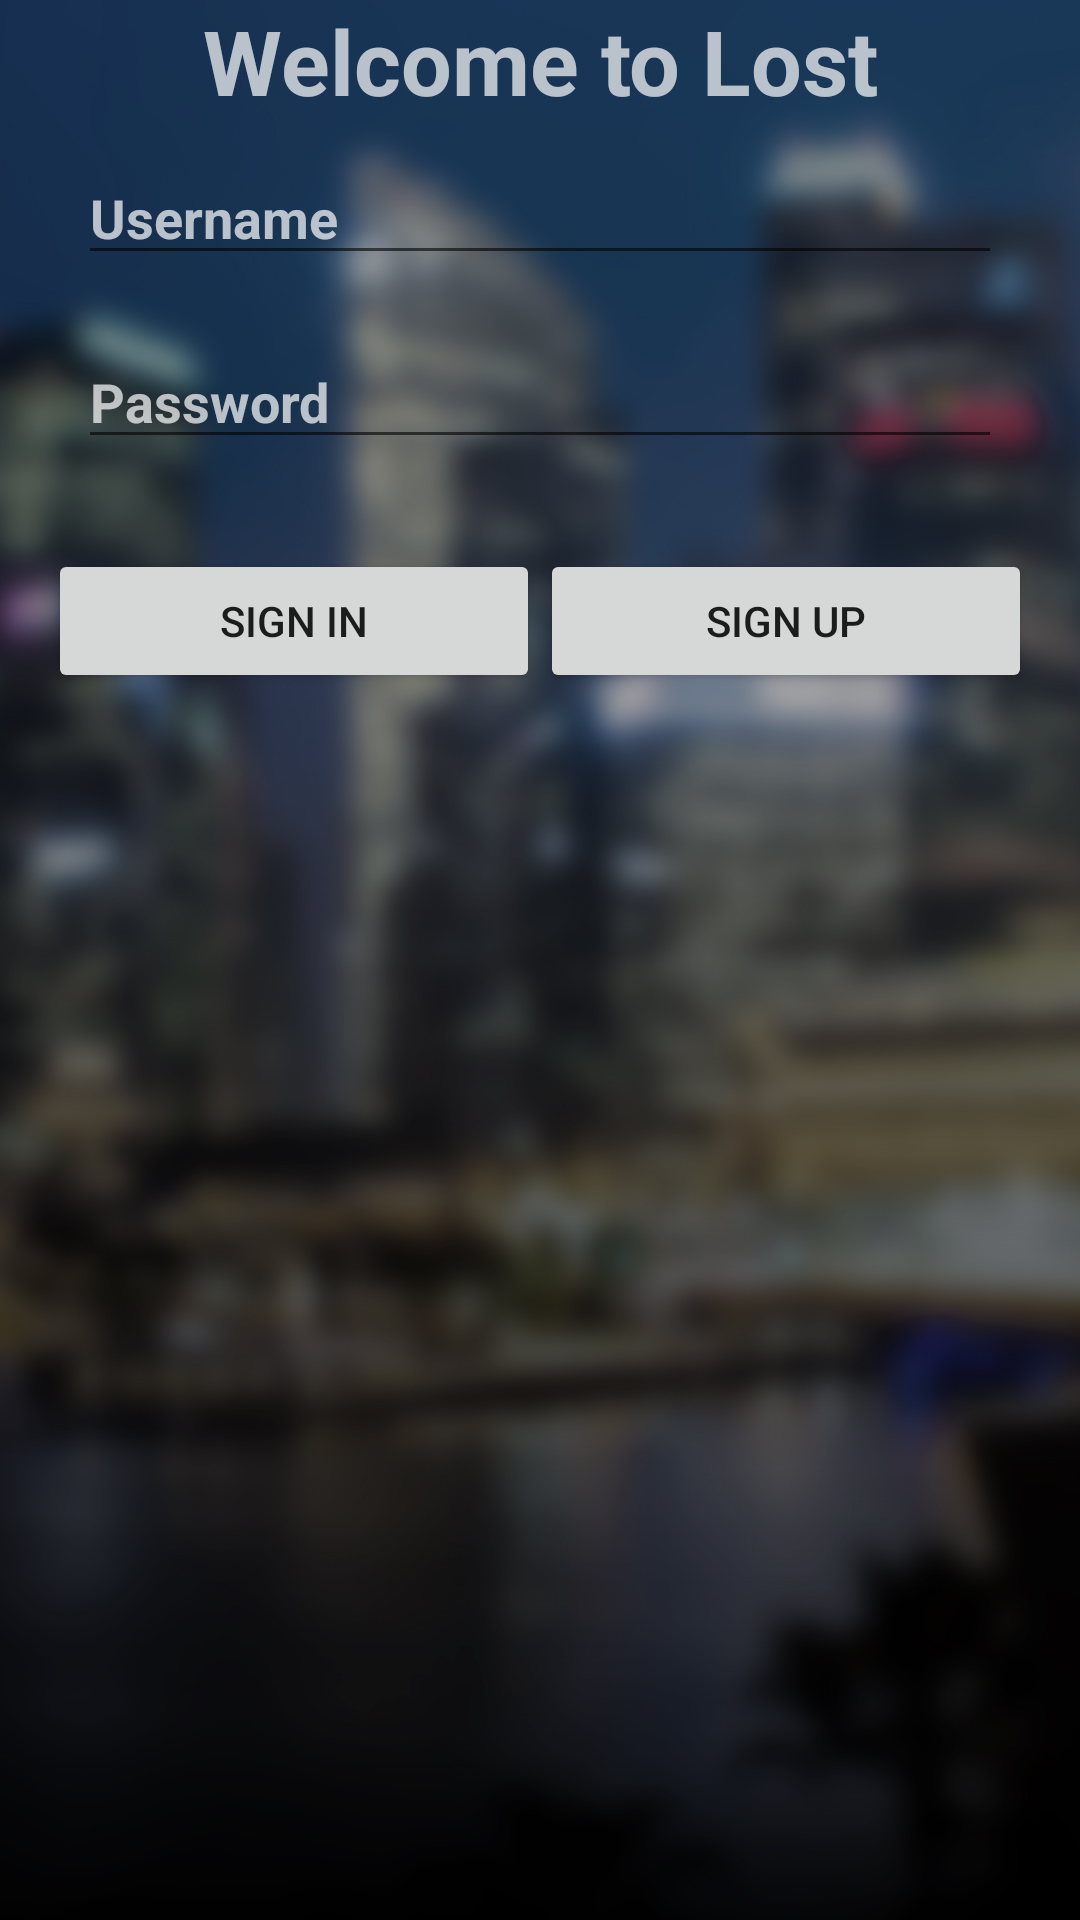

Here is an Android app screen rendered from its layout file. Give the layout XML and the strings, colors and styles it references.
<!-- AndroidManifest.xml: application theme AppTheme -->
<!-- res/layout/activity_signin.xml -->
<LinearLayout xmlns:android="http://schemas.android.com/apk/res/android"
    android:layout_width="match_parent"
    android:layout_height="match_parent"
    android:paddingLeft="16dp"
    android:paddingRight="16dp"
    android:orientation="vertical"
    android:background="@drawable/main_bg"
    >

    <TextView android:text="Welcome to Lost" android:layout_width="match_parent"
        android:layout_height="wrap_content"
        android:textSize="30dp"
        android:layout_gravity="center"
        android:gravity="center"
        style="@style/MySigninFont"
        />

    <EditText
        android:id="@+id/etUsername"
        android:layout_width="match_parent"
        android:layout_height="wrap_content"
        android:hint="Username"
        android:layout_margin="10dp"
        style="@style/MySigninFont"
        />

    <EditText
        android:id="@+id/etPassword"
        android:layout_width="match_parent"
        android:layout_height="wrap_content"
        android:hint="Password"
        android:layout_margin="10dp"
        android:password="true"
        style="@style/MySigninFont"
        />
    <LinearLayout
        android:layout_width="match_parent"
        android:layout_height="wrap_content"
        android:orientation="horizontal"
        android:layout_marginTop="20dp"
        >
        <Button
            android:layout_width="0dp"
            android:layout_height="wrap_content"
            android:layout_weight="1"
            android:id="@+id/btnSignin"
            android:text="Sign In"
            android:layout_gravity="center"
            />

        <Button
            android:layout_width="0dp"
            android:layout_height="wrap_content"
            android:layout_weight="1"
            android:id="@+id/btnSignup"
            android:text="Sign Up"
            android:layout_gravity="bottom|center_horizontal"
            />

    </LinearLayout>


</LinearLayout>
<!-- resources referenced by this layout -->
<resources>
  <!-- drawable main_bg: jpg bitmap (drawable, 267126 bytes) -->
  <style name="MySigninFont" parent="@style/Base.TextAppearance.AppCompat.Medium.Inverse">
          <item name="android:textStyle">bold</item>
      </style>
  <style name="AppTheme" parent="Theme.AppCompat.Light.DarkActionBar">
          
      </style>
</resources>
